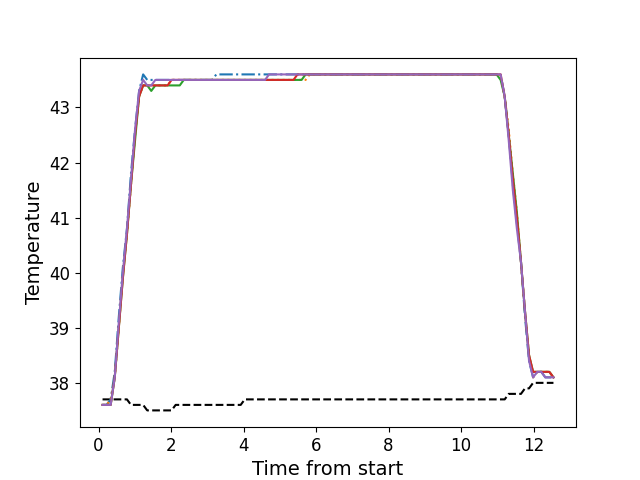

The table this chart was drawn from, first rows:
, times, neutral, z1, z2, z3, z4, z5
0, 0.111, 37.7, 37.6, 37.6, 37.6, 37.6, 37.6
1, 0.223, 37.7, 37.6, 37.6, 37.6, 37.6, 37.6
2, 0.335, 37.7, 37.7, 37.7, 37.6, 37.6, 37.6
3, 0.4475, 37.7, 38.2, 38.1, 38.1, 38.1, 38.1
4, 0.5595, 37.7, 39.2, 39.0, 39.0, 39.0, 39.1
5, 0.6713, 37.7, 40.1, 40.0, 39.9, 39.9, 40.0
6, 0.7843, 37.7, 40.8, 40.7, 40.7, 40.7, 40.8
7, 0.8957, 37.6, 41.8, 41.6, 41.6, 41.6, 41.7
8, 1.008, 37.6, 42.6, 42.5, 42.4, 42.5, 42.6
9, 1.12, 37.6, 43.3, 43.2, 43.2, 43.2, 43.3
10, 1.231, 37.6, 43.6, 43.4, 43.4, 43.4, 43.5
11, 1.344, 37.5, 43.5, 43.4, 43.4, 43.4, 43.4
12, 1.455, 37.5, 43.5, 43.4, 43.3, 43.4, 43.4
13, 1.568, 37.5, 43.5, 43.4, 43.4, 43.4, 43.5
14, 1.68, 37.5, 43.5, 43.4, 43.4, 43.4, 43.5
15, 1.792, 37.5, 43.5, 43.4, 43.4, 43.4, 43.5
16, 1.905, 37.5, 43.5, 43.4, 43.4, 43.4, 43.5
17, 2.016, 37.5, 43.5, 43.5, 43.4, 43.5, 43.5
18, 2.128, 37.6, 43.5, 43.5, 43.4, 43.5, 43.5
19, 2.241, 37.6, 43.5, 43.5, 43.4, 43.5, 43.5
20, 2.352, 37.6, 43.5, 43.5, 43.5, 43.5, 43.5
21, 2.465, 37.6, 43.5, 43.5, 43.5, 43.5, 43.5
22, 2.577, 37.6, 43.5, 43.5, 43.5, 43.5, 43.5
23, 2.688, 37.6, 43.5, 43.5, 43.5, 43.5, 43.5
24, 2.8, 37.6, 43.5, 43.5, 43.5, 43.5, 43.5
25, 2.912, 37.6, 43.5, 43.5, 43.5, 43.5, 43.5
26, 3.024, 37.6, 43.5, 43.5, 43.5, 43.5, 43.5
27, 3.137, 37.6, 43.5, 43.5, 43.5, 43.5, 43.5
28, 3.249, 37.6, 43.6, 43.5, 43.5, 43.5, 43.5
29, 3.361, 37.6, 43.6, 43.5, 43.5, 43.5, 43.5
30, 3.473, 37.6, 43.6, 43.5, 43.5, 43.5, 43.5
31, 3.585, 37.6, 43.6, 43.5, 43.5, 43.5, 43.5
32, 3.697, 37.6, 43.6, 43.5, 43.5, 43.5, 43.5
33, 3.809, 37.6, 43.6, 43.5, 43.5, 43.5, 43.5
34, 3.922, 37.6, 43.6, 43.5, 43.5, 43.5, 43.5
35, 4.034, 37.7, 43.6, 43.5, 43.5, 43.5, 43.5
36, 4.145, 37.7, 43.6, 43.5, 43.5, 43.5, 43.5
37, 4.258, 37.7, 43.6, 43.5, 43.5, 43.5, 43.5
38, 4.369, 37.7, 43.6, 43.5, 43.5, 43.5, 43.5
39, 4.482, 37.7, 43.6, 43.5, 43.5, 43.5, 43.5
40, 4.594, 37.7, 43.6, 43.5, 43.5, 43.5, 43.5
41, 4.706, 37.7, 43.6, 43.5, 43.5, 43.5, 43.6
42, 4.817, 37.7, 43.6, 43.5, 43.5, 43.5, 43.6
43, 4.93, 37.7, 43.6, 43.5, 43.5, 43.5, 43.6
44, 5.041, 37.7, 43.6, 43.5, 43.5, 43.5, 43.6
45, 5.154, 37.7, 43.6, 43.5, 43.5, 43.5, 43.6
46, 5.265, 37.7, 43.6, 43.5, 43.5, 43.5, 43.6
47, 5.377, 37.7, 43.6, 43.5, 43.5, 43.5, 43.6
48, 5.489, 37.7, 43.6, 43.5, 43.5, 43.6, 43.6
49, 5.601, 37.7, 43.6, 43.5, 43.5, 43.6, 43.6
50, 5.713, 37.7, 43.6, 43.5, 43.6, 43.6, 43.6
51, 5.826, 37.7, 43.6, 43.6, 43.6, 43.6, 43.6
52, 5.938, 37.7, 43.6, 43.6, 43.6, 43.6, 43.6
53, 6.05, 37.7, 43.6, 43.6, 43.6, 43.6, 43.6
54, 6.161, 37.7, 43.6, 43.6, 43.6, 43.6, 43.6
55, 6.274, 37.7, 43.6, 43.6, 43.6, 43.6, 43.6
56, 6.387, 37.7, 43.6, 43.6, 43.6, 43.6, 43.6
57, 6.499, 37.7, 43.6, 43.6, 43.6, 43.6, 43.6
58, 6.61, 37.7, 43.6, 43.6, 43.6, 43.6, 43.6
59, 6.722, 37.7, 43.6, 43.6, 43.6, 43.6, 43.6
... 52 more rows
